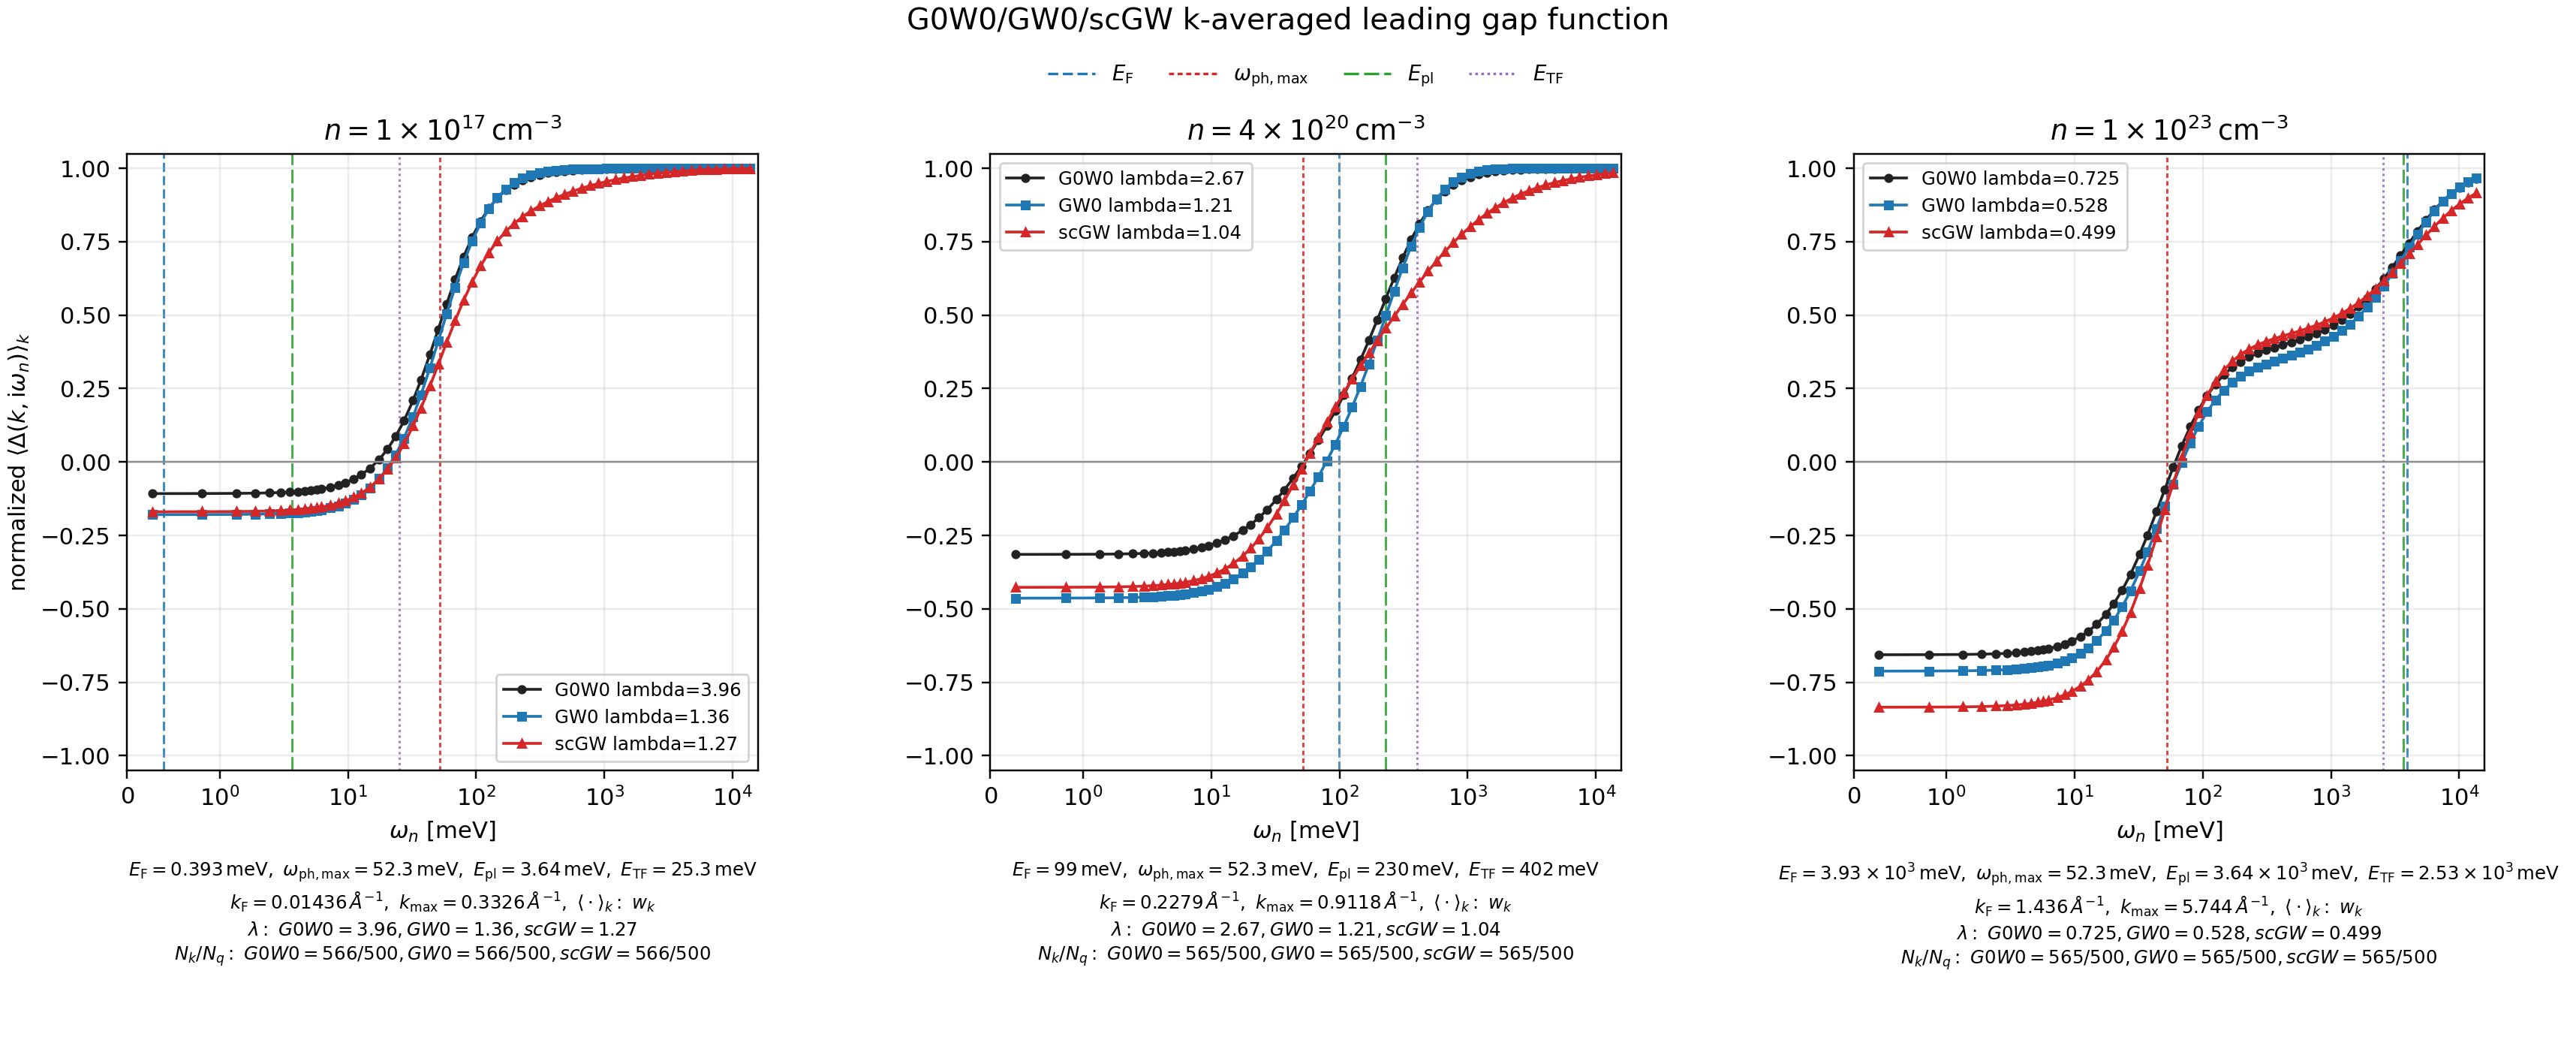

Source data for this figure (header and first rows):
method, n_cm3, omega_meV, gap_kavg_norm, gap_kavg_imag_norm
G0W0, 1e+17, 0.2707, -0.1076, 2.4413832480426137e-12
G0W0, 1e+17, 0.8122, -0.1073, 1.5834657113076174e-12
G0W0, 1e+17, 1.354, -0.1068, 1.2134622490359843e-12
G0W0, 1e+17, 1.895, -0.1061, 9.622655638551742e-13
G0W0, 1e+17, 2.436, -0.1051, 8.076378660930289e-13
G0W0, 1e+17, 2.978, -0.1039, 6.234352223856036e-13
G0W0, 1e+17, 3.519, -0.1024, 5.611223611907092e-13
G0W0, 1e+17, 4.061, -0.1007, 4.614645601769462e-13
G0W0, 1e+17, 4.602, -0.09877, 3.6320038696260945e-13
G0W0, 1e+17, 5.144, -0.09659, 3.480791294445827e-13
G0W0, 1e+17, 5.685, -0.09417, 4.1200674175906726e-13
G0W0, 1e+17, 6.227, -0.09153, 5.3263719191325986e-14
G0W0, 1e+17, 7.309, -0.08557, 2.225293713446628e-13
G0W0, 1e+17, 8.392, -0.07874, 5.398528633369398e-14
G0W0, 1e+17, 9.475, -0.07105, 2.2581679272293285e-13
G0W0, 1e+17, 11.1, -0.05803, -1.85630390626319e-14
G0W0, 1e+17, 12.72, -0.04331, 1.3666405839550488e-13
G0W0, 1e+17, 14.89, -0.02131, -4.984018177287779e-14
G0W0, 1e+17, 17.6, 0.009492, 5.6638736894419903e-14
G0W0, 1e+17, 20.3, 0.04329, 1.2559022012450969e-14
G0W0, 1e+17, 23.55, 0.08677, 5.561238612216961e-14
G0W0, 1e+17, 27.34, 0.14, 4.330723345748239e-14
G0W0, 1e+17, 32.22, 0.21, 8.535580601809718e-14
G0W0, 1e+17, 37.09, 0.279, 8.686490752306115e-14
G0W0, 1e+17, 43.59, 0.3663, 1.058828987654852e-13
G0W0, 1e+17, 50.62, 0.4518, 1.169342273517832e-13
G0W0, 1e+17, 58.75, 0.5373, 1.2620324807004967e-13
G0W0, 1e+17, 68.49, 0.6218, 1.1685120634755528e-13
G0W0, 1e+17, 79.86, 0.6988, 1.1810892810074878e-13
G0W0, 1e+17, 92.86, 0.7647, 1.0757267569515365e-13
G0W0, 1e+17, 108, 0.8198, 9.657164670261939e-14
G0W0, 1e+17, 125.3, 0.8636, 7.993723869247137e-14
G0W0, 1e+17, 145.9, 0.8985, 5.1744932719851805e-14
G0W0, 1e+17, 169.7, 0.925, 2.536606309549001e-14
G0W0, 1e+17, 197.4, 0.9447, 2.2460849824130907e-15
G0W0, 1e+17, 229.8, 0.9595, -1.6529716109173784e-14
G0W0, 1e+17, 267.2, 0.9702, -3.072466983189607e-14
G0W0, 1e+17, 311.1, 0.9782, -3.412080519466085e-14
G0W0, 1e+17, 361.4, 0.9839, -2.890485059196548e-14
G0W0, 1e+17, 421, 0.9882, -1.6485894567972113e-14
G0W0, 1e+17, 489.2, 0.9913, -2.2829490807517374e-15
G0W0, 1e+17, 569.3, 0.9936, 7.510328747936023e-15
G0W0, 1e+17, 662.5, 0.9953, 6.118561785629329e-15
G0W0, 1e+17, 770.2, 0.9965, 1.6215047298958971e-15
G0W0, 1e+17, 895.8, 0.9974, -1.0562890999628424e-14
G0W0, 1e+17, 1042, 0.9981, -1.794499471567445e-14
G0W0, 1e+17, 1213, 0.9986, -1.745408593604748e-14
G0W0, 1e+17, 1410, 0.999, -9.10592486193363e-15
G0W0, 1e+17, 1640, 0.9992, -1.968560447973858e-15
G0W0, 1e+17, 1908, 0.9994, 1.9889347389972668e-15
G0W0, 1e+17, 2219, 0.9996, -6.504705084259903e-15
G0W0, 1e+17, 2581, 0.9997, -1.3835815868095633e-14
G0W0, 1e+17, 3003, 0.9998, -1.451479166857154e-14
G0W0, 1e+17, 3493, 0.9998, 2.507043240715084e-16
G0W0, 1e+17, 4062, 0.9999, -5.8869114704884475e-15
G0W0, 1e+17, 4725, 0.9999, -7.348526411478125e-15
G0W0, 1e+17, 5496, 0.9999, -1.3920285902286516e-14
G0W0, 1e+17, 6393, 0.9999, -9.021003313395702e-15
G0W0, 1e+17, 7436, 1, -8.30916111368889e-16
G0W0, 1e+17, 8649, 1, -5.791645063378285e-15
... 1,065 more rows
